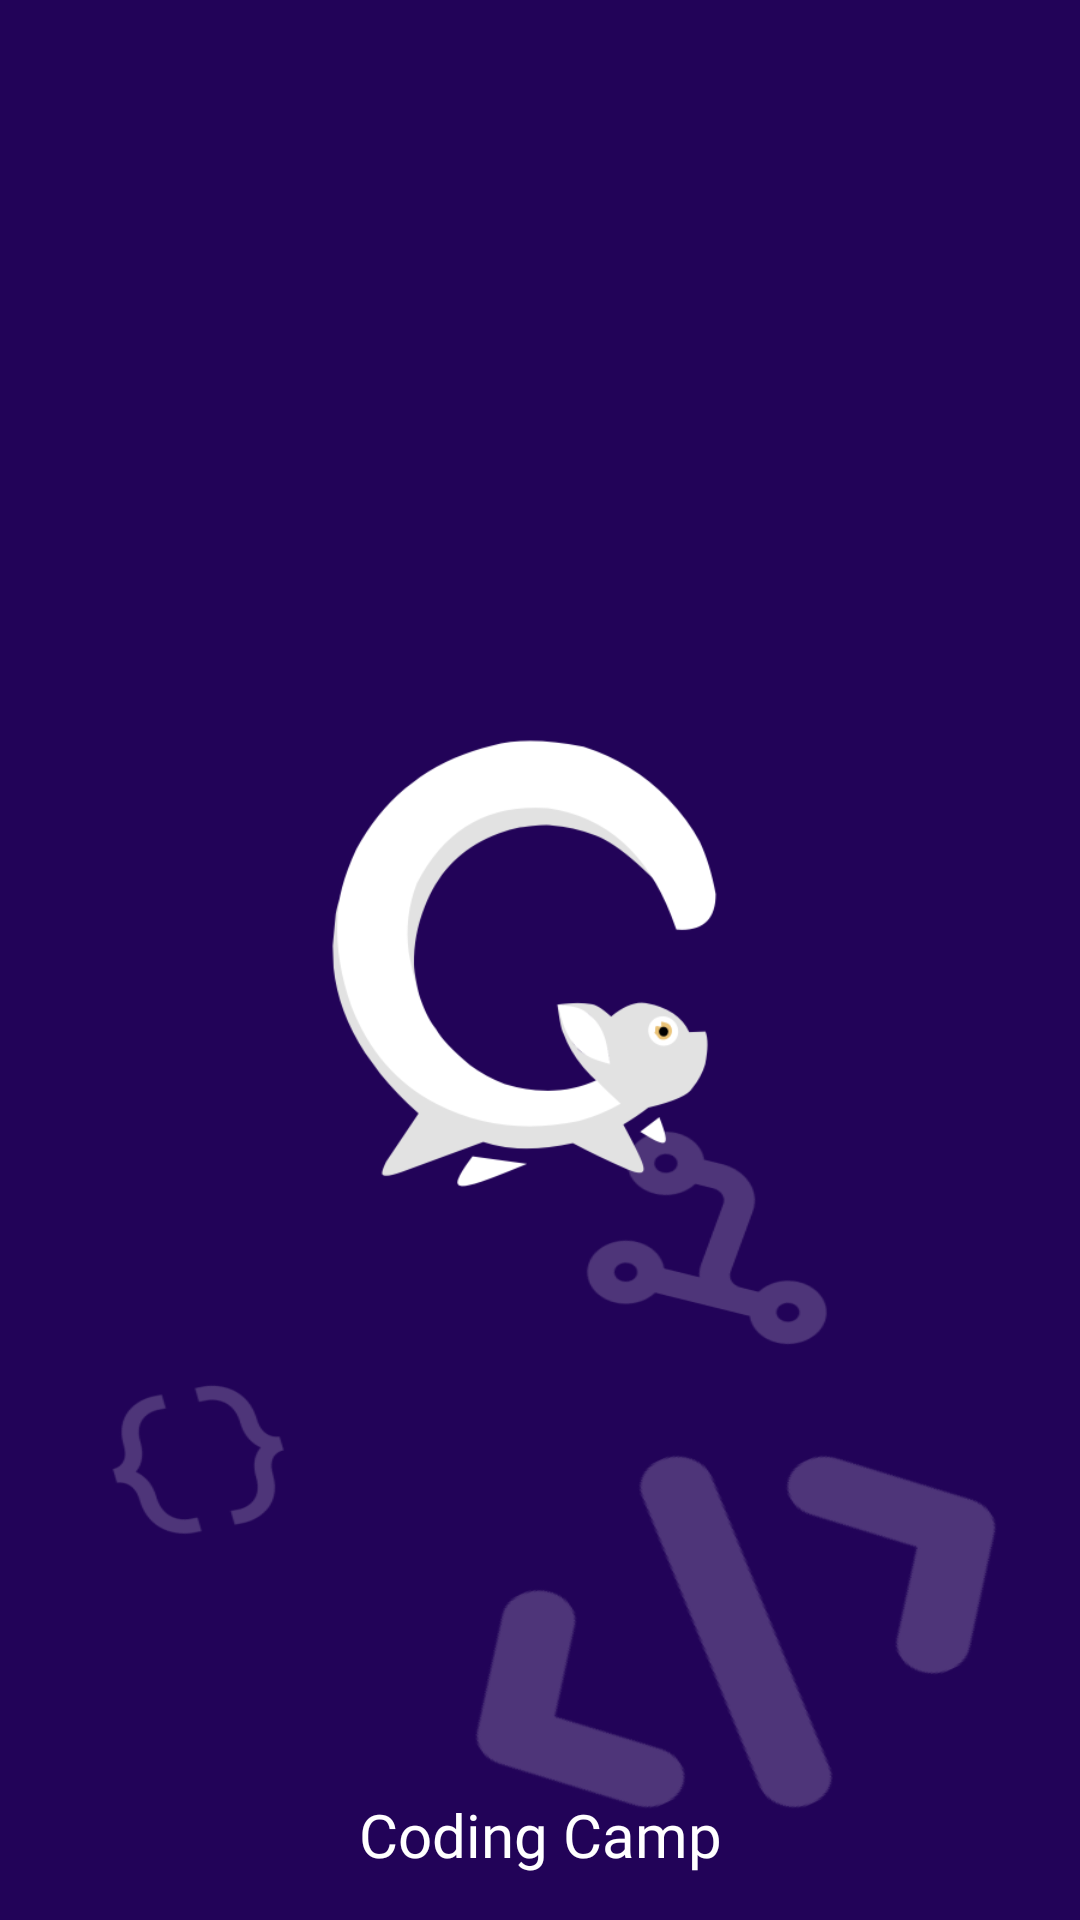

Here is an Android app screen rendered from its layout file. Give the layout XML and the strings, colors and styles it references.
<!-- AndroidManifest.xml: activity theme Splash -->
<!-- res/layout/activity_splash.xml -->
<?xml version="1.0" encoding="utf-8"?>
<androidx.constraintlayout.widget.ConstraintLayout xmlns:android="http://schemas.android.com/apk/res/android"
    xmlns:app="http://schemas.android.com/apk/res-auto"
    xmlns:tools="http://schemas.android.com/tools"
    android:layout_width="match_parent"
    android:layout_height="match_parent"
    tools:context=".SplashActivity"
    android:background="@drawable/background">

    <ImageView
        android:id="@+id/img_buktipembayaran"
        android:layout_width="200dp"
        android:layout_height="200dp"
        android:src="@drawable/logo"
        app:layout_constraintBottom_toBottomOf="parent"
        app:layout_constraintEnd_toEndOf="parent"
        app:layout_constraintStart_toStartOf="parent"
        app:layout_constraintTop_toTopOf="parent" />

    <TextView
        android:id="@+id/textView"
        android:layout_width="wrap_content"
        android:layout_height="wrap_content"
        android:layout_marginBottom="15dp"
        android:fontFamily="@font/poppins_semibold"
        android:text="Coding Camp"
        android:textColor="#ffffff"
        android:textSize="20sp"
        app:layout_constraintBottom_toBottomOf="parent"
        app:layout_constraintEnd_toEndOf="@+id/img_buktipembayaran"
        app:layout_constraintStart_toStartOf="@+id/img_buktipembayaran" />

</androidx.constraintlayout.widget.ConstraintLayout>
<!-- resources referenced by this layout -->
<resources>
  <!-- drawable background: png bitmap (drawable, 37801 bytes) -->
  <!-- drawable logo: png bitmap (drawable, 18281 bytes) -->
  <style name="Splash" parent="Theme.Material3.DayNight.NoActionBar">
          <item name="android:statusBarColor">#220358</item>
      </style>
</resources>
